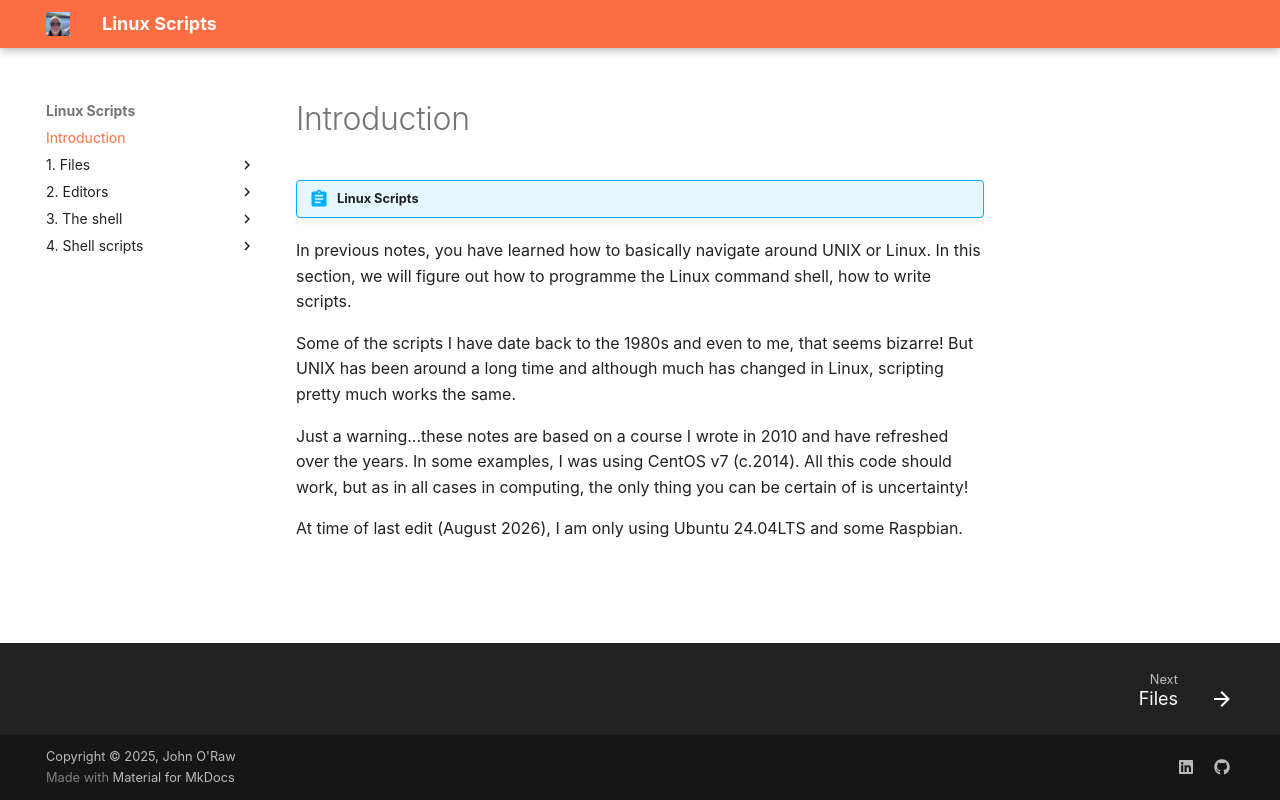

repository: JOR-Donegal/LinuxScripts26 · page: index.html · generator: mkdocs

# Introduction

!!! abstract "Linux Scripts"

In previous notes, you have learned how to basically navigate around UNIX or Linux. In this section, we will figure out how to programme the Linux command shell, how to write scripts.

Some of the scripts I have date back to the 1980s and even to me, that seems bizarre! But UNIX has been around a long time and although much has changed in Linux, scripting pretty much works the same.

Just a warning...these notes are based on a course I wrote in 2010 and have refreshed over the years. In some examples, I was using CentOS v7 (c.2014). All this code should work, but as in all cases in computing, the only thing you can be certain of is uncertainty!

At time of last edit (August 2026), I am only using Ubuntu 24.04LTS and some Raspbian.
